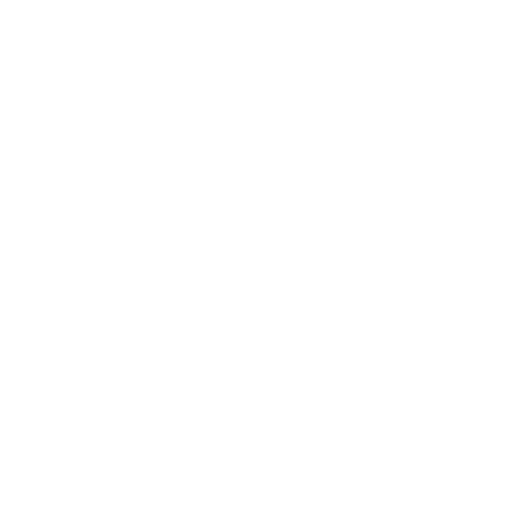
t = 0.00 s
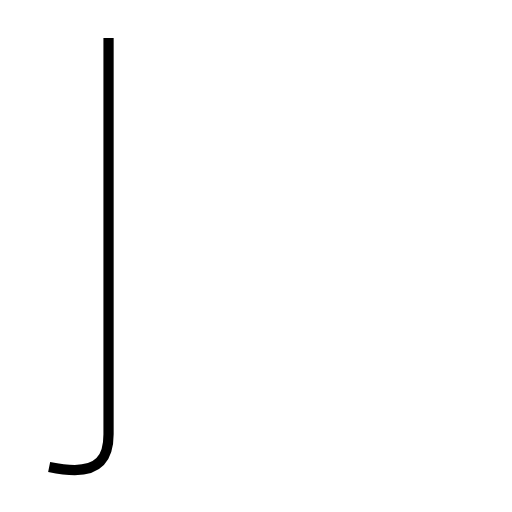
t = 1.40 s
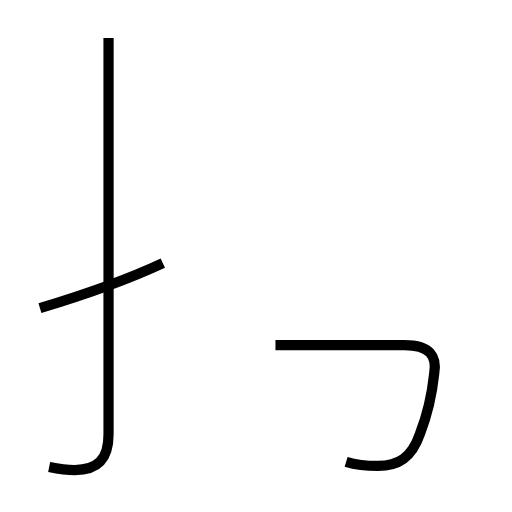
t = 2.75 s
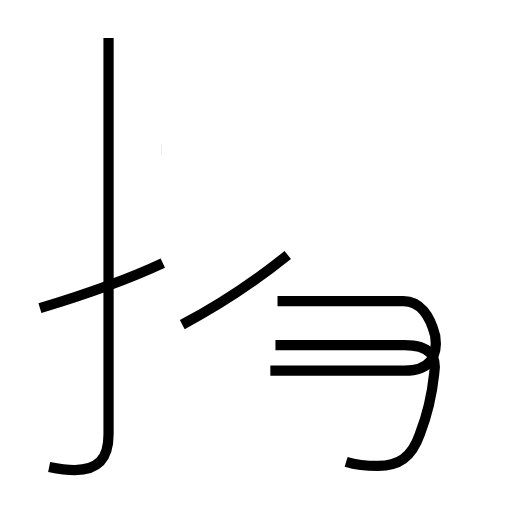
t = 4.20 s
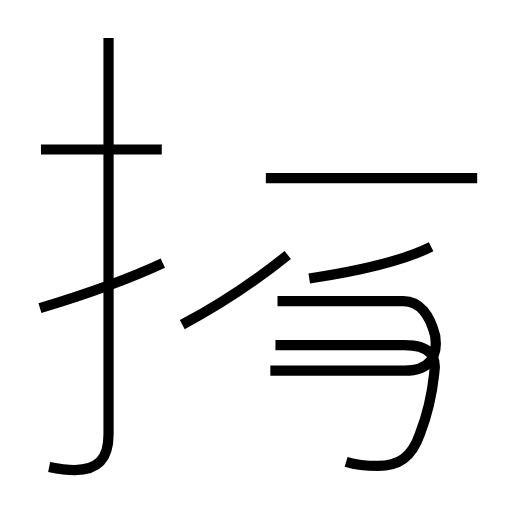
t = 5.54 s
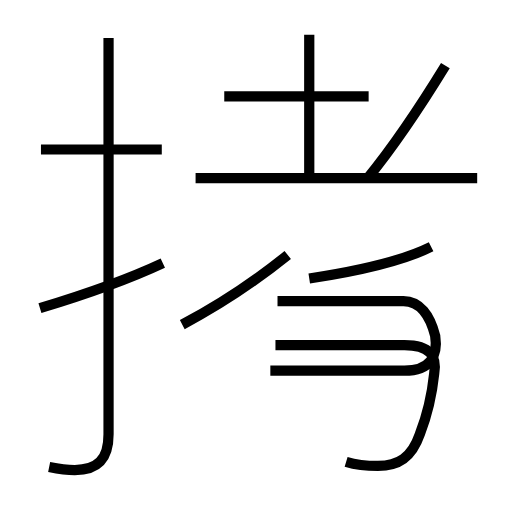
t = 6.99 s

The animated SVG that drew these frames (rendered in a browser with its animation timeline set to each time). Animation: 11 SMIL elements (animate=11); one cycle of 6.99 s.

<?xml version='1.0' encoding='utf-8'?>
<svg viewBox="0.0 -6.0 50.0 50.0" version="1.1" xmlns="http://www.w3.org/2000/svg"><rect x="-1000" y="-1000" width="2000" height="2000" stroke="white" fill="white" /><g style="fill:none;stroke:#000000;stroke-width:1"><path d="M 4.8 1.6 C 5.8 1.8 6.7 1.9 7.3 1.9 C 9.5 1.9 10.6 0.9 10.6 -1.6 L 10.6 -40.3 " transform="translate(0.0 38.0)" stroke-dasharray="46.780789771647434" stroke-dashoffset="46.780789771647434"><animate attributeName="stroke-dashoffset" from="46.780789771647434" to="0" dur="1.403423693149423s" begin="0s; anim_end.end" fill="freeze" id="anim0" /></path><path d="M 3.9 -13.9 C 8.2 -15.2 12.7 -16.8 15.9 -18.3 " transform="translate(0.0 38.0)" stroke-dasharray="12.791081530625426" stroke-dashoffset="12.791081530625426"><animate attributeName="stroke-dashoffset" from="12.791081530625426" to="0" dur="0.38373244591876277s" begin="anim0.end" fill="freeze" id="anim1" /></path><path d="M 33.8 1.1 C 34.8 1.4 35.9 1.5 36.9 1.5 C 38.9 1.5 40.2 0.7 41.0 -1.6 C 41.7 -3.4 42.2 -5.6 42.4 -7.5 C 42.7 -9.2 42.0 -10.3 39.5 -10.3 L 26.9 -10.3 " transform="translate(0.0 38.0)" stroke-dasharray="32.235238315570605" stroke-dashoffset="32.235238315570605"><animate attributeName="stroke-dashoffset" from="32.235238315570605" to="0" dur="0.9670571494671181s" begin="anim1.end" fill="freeze" id="anim2" /></path><path d="M 17.8 -12.3 C 21.4 -14.2 25.0 -16.6 28.1 -19.1 " transform="translate(0.0 38.0)" stroke-dasharray="12.360681387743265" stroke-dashoffset="12.360681387743265"><animate attributeName="stroke-dashoffset" from="12.360681387743265" to="0" dur="0.37082044163229794s" begin="anim2.end" fill="freeze" id="anim3" /></path><path d="M 26.4 -7.8 L 39.5 -7.8 C 42.0 -7.8 42.8 -9.2 42.5 -11.2 C 42.0 -13.2 41.0 -14.6 39.4 -14.6 L 27.1 -14.6 " transform="translate(0.0 38.0)" stroke-dasharray="35.75823939891163" stroke-dashoffset="35.75823939891163"><animate attributeName="stroke-dashoffset" from="35.75823939891163" to="0" dur="1.0727471819673489s" begin="anim3.end" fill="freeze" id="anim4" /></path><path d="M 15.8 -29.4 L 4.0 -29.4 " transform="translate(0.0 38.0)" stroke-dasharray="11.8" stroke-dashoffset="11.8"><animate attributeName="stroke-dashoffset" from="11.8" to="0" dur="0.354s" begin="anim4.end" fill="freeze" id="anim5" /></path><path d="M 30.2 -16.8 C 34.8 -17.5 39.5 -18.6 42.1 -19.9 " transform="translate(0.0 38.0)" stroke-dasharray="12.336606708387734" stroke-dashoffset="12.336606708387734"><animate attributeName="stroke-dashoffset" from="12.336606708387734" to="0" dur="0.370098201251632s" begin="anim5.end" fill="freeze" id="anim6" /></path><path d="M 46.6 -26.6 L 19.1 -26.6 " transform="translate(0.0 38.0)" stroke-dasharray="27.5" stroke-dashoffset="27.5"><animate attributeName="stroke-dashoffset" from="27.5" to="0" dur="0.825s" begin="anim6.end" fill="freeze" id="anim7" /></path><path d="M 30.2 -26.6 L 30.2 -40.6 " transform="translate(0.0 38.0)" stroke-dasharray="14.0" stroke-dashoffset="14.0"><animate attributeName="stroke-dashoffset" from="14.0" to="0" dur="0.42s" begin="anim7.end" fill="freeze" id="anim8" /></path><path d="M 36.0 -34.6 L 21.9 -34.6 " transform="translate(0.0 38.0)" stroke-dasharray="14.100000000000001" stroke-dashoffset="14.100000000000001"><animate attributeName="stroke-dashoffset" from="14.100000000000001" to="0" dur="0.42300000000000004s" begin="anim8.end" fill="freeze" id="anim9" /></path><path d="M 35.9 -26.6 C 39.0 -30.4 41.6 -34.5 43.5 -37.6" transform="translate(0.0 38.0)" stroke-dasharray="13.380399453517906" stroke-dashoffset="13.380399453517906"><animate attributeName="stroke-dashoffset" from="13.380399453517906" to="0" dur="0.4014119836055372s" begin="anim9.end" fill="freeze" id="anim_end" /></path></g></svg>
